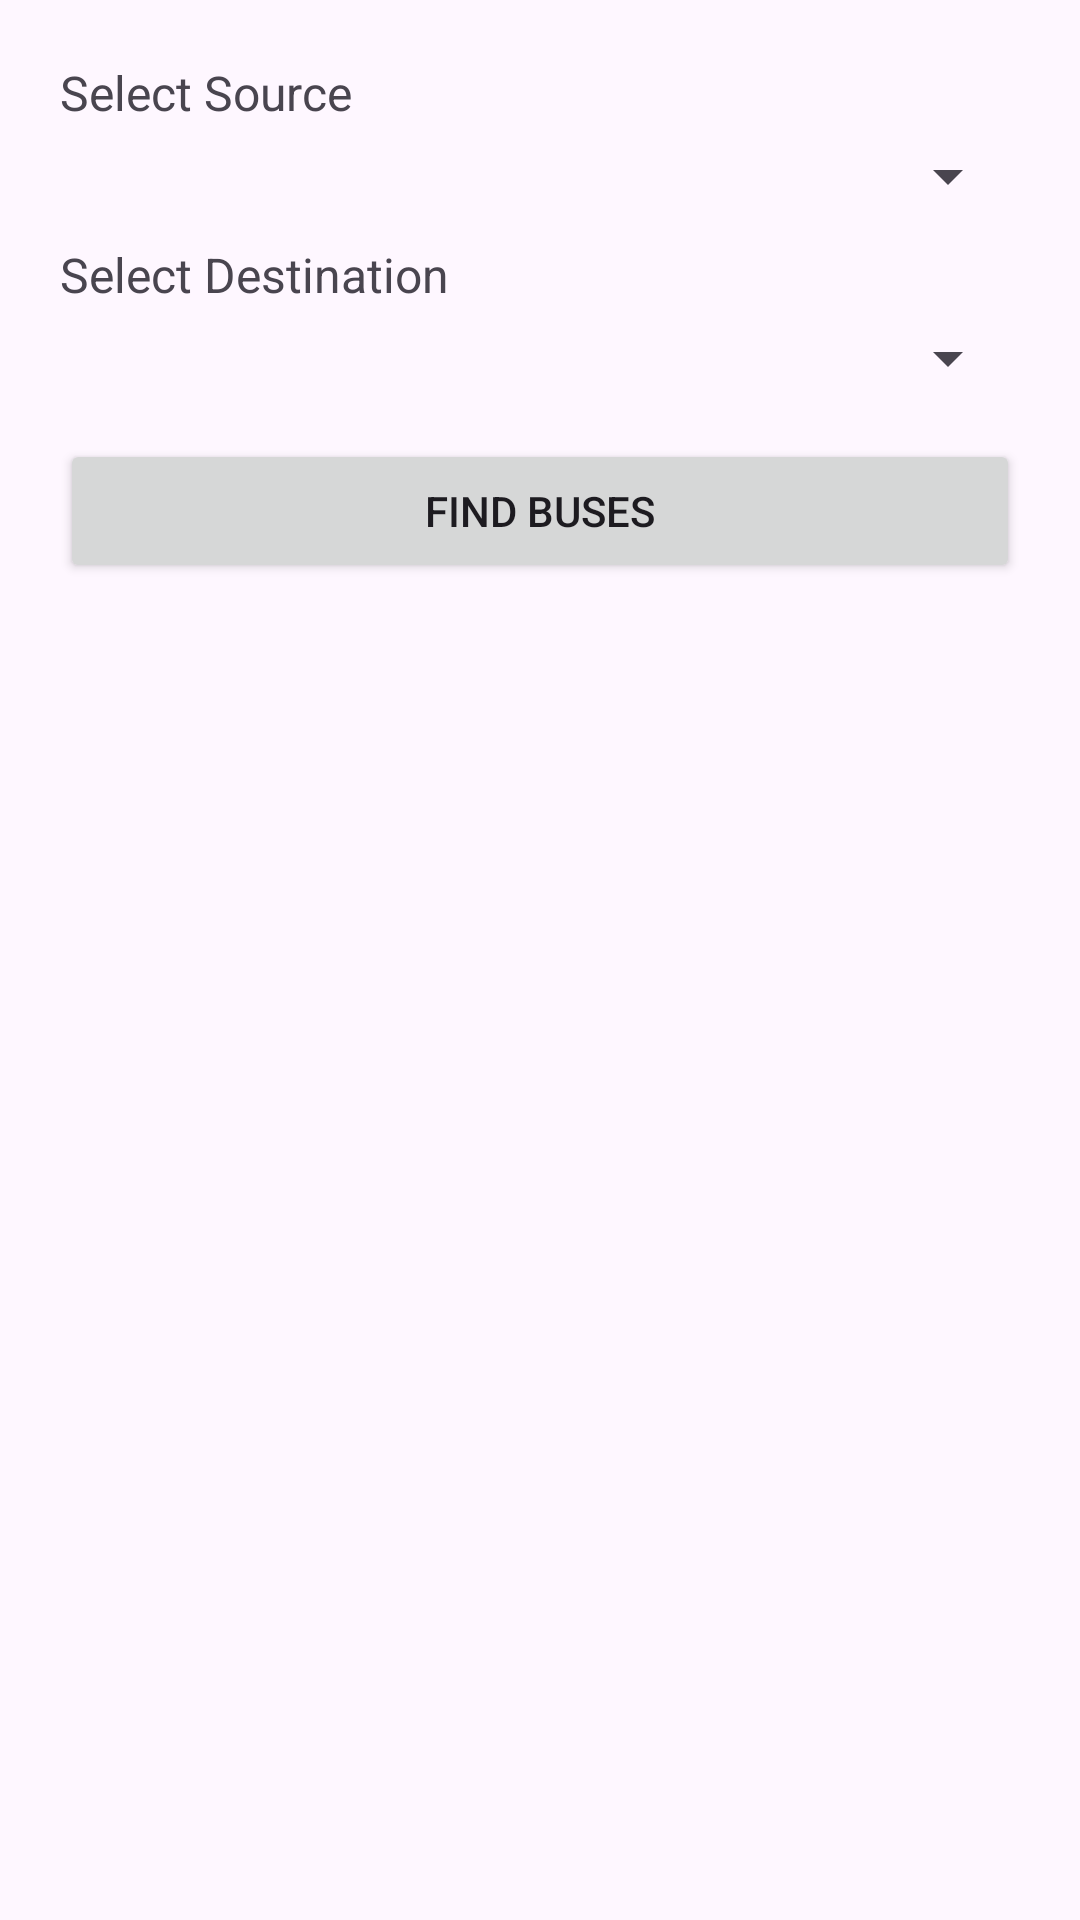

Write the Android layout XML for this screen, with the resource values it uses.
<!-- AndroidManifest.xml: application theme Theme.Test3 -->
<!-- res/layout/activity_user.xml -->
<?xml version="1.0" encoding="utf-8"?>
<LinearLayout xmlns:android="http://schemas.android.com/apk/res/android"
    android:layout_width="match_parent"
    android:layout_height="match_parent"
    android:orientation="vertical"
    android:padding="20dp">

    <TextView
        android:layout_width="wrap_content"
        android:layout_height="wrap_content"
        android:text="Select Source"
        android:textSize="16sp"
        android:layout_marginBottom="5dp" />

    <LinearLayout
        android:layout_width="match_parent"
        android:layout_height="wrap_content"
        android:clickable="true"
        android:focusable="true"
        android:orientation="vertical">

        <Spinner
            android:id="@+id/sourceSpinner"
            android:layout_width="match_parent"
            android:layout_height="wrap_content"
            android:clickable="true"
            android:focusable="true"
            android:focusableInTouchMode="true" />
    </LinearLayout>

    <TextView
        android:layout_width="wrap_content"
        android:layout_height="wrap_content"
        android:text="Select Destination"
        android:textSize="16sp"
        android:layout_marginTop="10dp"
        android:layout_marginBottom="5dp" />

    <LinearLayout
        android:layout_width="match_parent"
        android:layout_height="wrap_content"
        android:clickable="true"
        android:focusable="true"
        android:orientation="vertical">

        <Spinner
            android:id="@+id/destinationSpinner"
            android:layout_width="match_parent"
            android:layout_height="wrap_content"
            android:clickable="true"
            android:focusable="true"
            android:focusableInTouchMode="true" />
    </LinearLayout>

    <Button
        android:id="@+id/searchBusButton"
        android:layout_width="match_parent"
        android:layout_height="wrap_content"
        android:text="Find Buses"
        android:layout_marginTop="15dp" />
</LinearLayout>
<!-- resources referenced by this layout -->
<resources>
  <style name="Theme.Test3" parent="Theme.Material3.Light">
          <item name="colorPrimary">#1976D2</item>
          <item name="colorPrimaryVariant">#1565C0</item>
          <item name="colorSecondary">#4CAF50</item>
      </style>
</resources>
